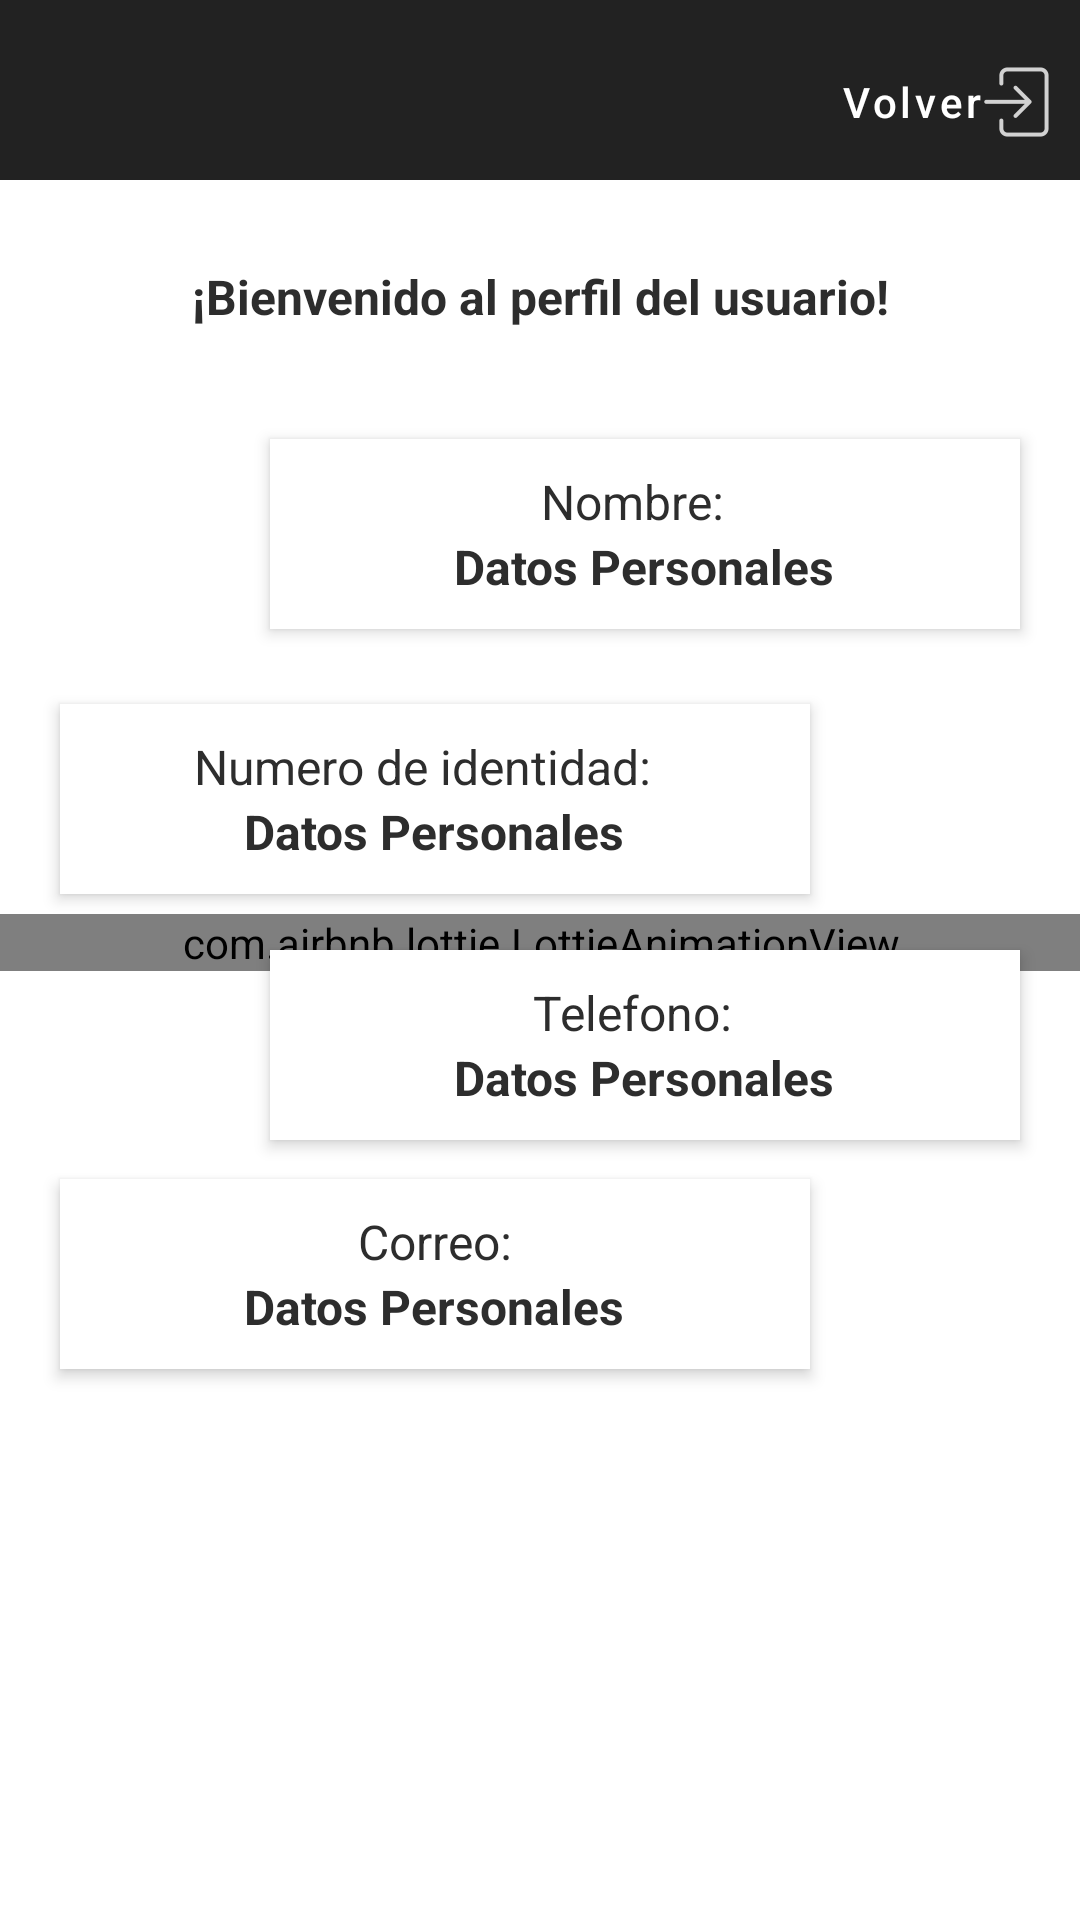

Reconstruct the res/layout file that produces this screen, plus the resources it refers to.
<!-- AndroidManifest.xml: application theme Theme.BanColombia -->
<!-- res/layout/activity_perfil.xml -->
<?xml version="1.0" encoding="utf-8"?>
<androidx.constraintlayout.widget.ConstraintLayout xmlns:android="http://schemas.android.com/apk/res/android"
    xmlns:app="http://schemas.android.com/apk/res-auto"
    xmlns:tools="http://schemas.android.com/tools"
    android:layout_width="match_parent"
    android:layout_height="match_parent"
    tools:context=".Perfil">
    <LinearLayout
        android:id="@+id/layout_main"
        android:layout_width="match_parent"
        android:layout_height="wrap_content"
        android:orientation="horizontal"
        android:background="#222222"
        app:layout_constraintBottom_toBottomOf="parent"
        app:layout_constraintEnd_toEndOf="parent"
        app:layout_constraintHorizontal_bias="0"
        app:layout_constraintStart_toStartOf="parent"
        app:layout_constraintTop_toTopOf="parent"
        app:layout_constraintVertical_bias="0.000">

        <ImageView
            android:id="@+id/logo_bancolombia"
            android:layout_width="60dp"
            android:layout_marginTop="0dp"
            android:layout_height="60dp"
            android:src="@drawable/bancoblack"
            android:layout_weight="1" />

        <Button
            android:id="@+id/volvinicior"
            style="?attr/borderlessButtonStyle"
            android:layout_width="wrap_content"
            android:layout_height="wrap_content"
            android:layout_marginTop="10dp"
            android:layout_weight="0"
            android:drawableRight="@drawable/salir"
            android:text="Volver"
            android:textAllCaps="false"
            android:textColor="@color/whitebackground"
            android:textSize="14sp" />

    </LinearLayout>



    <TextView
        android:id="@+id/que_quieres_hacer_hoy"
        android:layout_width="wrap_content"
        android:layout_height="wrap_content"
        android:text="¡Bienvenido al perfil del usuario!"
        android:textSize="16sp"
        android:textColor="@color/blackwrite"
        android:textStyle="bold"
        app:layout_constraintStart_toStartOf="parent"
        app:layout_constraintBottom_toBottomOf="parent"
        app:layout_constraintEnd_toEndOf="parent"
        app:layout_constraintTop_toBottomOf="@+id/layout_main"
        app:layout_constraintHorizontal_bias="0.5"
        app:layout_constraintVertical_bias="0.05"/>

    <LinearLayout
        android:id="@+id/layout_main2"
        android:layout_width="250dp"
        android:layout_height="wrap_content"
        android:gravity="center"
        android:layout_marginStart="20dp"
        android:layout_marginTop="5dp"
        android:layout_marginEnd="20dp"
        android:padding="10dp"
        android:elevation="3dp"
        android:layout_marginBottom="10dp"
        android:background="@color/whitebackground"
        android:orientation="vertical"
        app:layout_constraintBottom_toBottomOf="parent"
        app:layout_constraintEnd_toEndOf="parent"
        app:layout_constraintStart_toStartOf="parent"
        app:layout_constraintVertical_bias="0.07"
        app:layout_constraintHorizontal_bias="1"
        app:layout_constraintTop_toBottomOf="@+id/que_quieres_hacer_hoy">

        <TextView

            android:layout_width="wrap_content"
            android:layout_height="wrap_content"
            android:text="Nombre:  "
            android:textSize="16sp"
            android:textColor="@color/blackwrite"
            app:layout_constraintStart_toStartOf="parent"
            app:layout_constraintTop_toBottomOf="@+id/layout1"
            app:layout_constraintBottom_toBottomOf="parent"
            app:layout_constraintEnd_toEndOf="parent"

            app:layout_constraintHorizontal_bias="0.06"
            app:layout_constraintVertical_bias="0.0"/>


        <TextView
            android:id="@+id/nombre"
            android:layout_width="wrap_content"
            android:layout_height="wrap_content"
            android:textColor="@color/blackwrite"
            android:textStyle="bold"
            android:padding="0dp"
            android:layout_marginTop="0dp"
            android:textSize="16sp"
            android:text="Datos Personales"
            app:layout_constraintBottom_toBottomOf="parent"
            app:layout_constraintEnd_toEndOf="parent"
            app:layout_constraintHorizontal_bias="0.07"
            app:layout_constraintStart_toStartOf="parent"
            app:layout_constraintTop_toBottomOf="@+id/textView"
            app:layout_constraintVertical_bias="0" />


    </LinearLayout>
    <LinearLayout
        android:id="@+id/layout_main3"
        android:layout_width="250dp"
        android:layout_height="wrap_content"
        android:gravity="center"
        android:layout_marginStart="20dp"
        android:layout_marginTop="0dp"
        android:layout_marginEnd="20dp"
        android:padding="10dp"
        android:elevation="3dp"
        android:layout_marginBottom="10dp"
        android:background="@color/whitebackground"
        android:orientation="vertical"
        app:layout_constraintBottom_toBottomOf="parent"
        app:layout_constraintEnd_toEndOf="parent"
        app:layout_constraintStart_toStartOf="parent"
        app:layout_constraintVertical_bias="0.07"
        app:layout_constraintHorizontal_bias="0"
        app:layout_constraintTop_toBottomOf="@+id/layout_main2">

        <TextView

            android:layout_width="wrap_content"
            android:layout_height="wrap_content"
            android:text="Numero de identidad:  "
            android:textSize="16sp"
            android:textColor="@color/blackwrite"
            app:layout_constraintStart_toStartOf="parent"
            app:layout_constraintTop_toBottomOf="@+id/layout1"
            app:layout_constraintBottom_toBottomOf="parent"
            app:layout_constraintEnd_toEndOf="parent"

            app:layout_constraintHorizontal_bias="0.06"
            app:layout_constraintVertical_bias="0.0"/>


        <TextView
            android:id="@+id/identidad"
            android:layout_width="wrap_content"
            android:layout_height="wrap_content"
            android:textColor="@color/blackwrite"
            android:textStyle="bold"
            android:padding="0dp"
            android:layout_marginTop="0dp"
            android:textSize="16sp"
            android:text="Datos Personales"
            app:layout_constraintBottom_toBottomOf="parent"
            app:layout_constraintEnd_toEndOf="parent"
            app:layout_constraintHorizontal_bias="0.07"
            app:layout_constraintStart_toStartOf="parent"
            app:layout_constraintTop_toBottomOf="@+id/textView"
            app:layout_constraintVertical_bias="0" />


    </LinearLayout>

    <LinearLayout
        android:id="@+id/layout_main4"
        android:layout_width="250dp"
        android:layout_height="wrap_content"
        android:gravity="center"
        android:layout_marginStart="20dp"
        android:layout_marginTop="0dp"
        android:layout_marginEnd="20dp"
        android:padding="10dp"
        android:elevation="3dp"
        android:layout_marginBottom="10dp"
        android:background="@color/whitebackground"
        android:orientation="vertical"
        app:layout_constraintBottom_toBottomOf="parent"
        app:layout_constraintEnd_toEndOf="parent"
        app:layout_constraintStart_toStartOf="parent"
        app:layout_constraintVertical_bias="0.07"
        app:layout_constraintHorizontal_bias="1"
        app:layout_constraintTop_toBottomOf="@+id/layout_main3">

        <TextView

            android:layout_width="wrap_content"
            android:layout_height="wrap_content"
            android:text="Telefono:  "
            android:textSize="16sp"
            android:textColor="@color/blackwrite"
            app:layout_constraintStart_toStartOf="parent"
            app:layout_constraintTop_toBottomOf="@+id/layout1"
            app:layout_constraintBottom_toBottomOf="parent"
            app:layout_constraintEnd_toEndOf="parent"

            app:layout_constraintHorizontal_bias="0.06"
            app:layout_constraintVertical_bias="0.0"/>


        <TextView
            android:id="@+id/telefono"
            android:layout_width="wrap_content"
            android:layout_height="wrap_content"
            android:textColor="@color/blackwrite"
            android:textStyle="bold"
            android:padding="0dp"
            android:layout_marginTop="0dp"
            android:textSize="16sp"
            android:text="Datos Personales"
            app:layout_constraintBottom_toBottomOf="parent"
            app:layout_constraintEnd_toEndOf="parent"
            app:layout_constraintHorizontal_bias="0.07"
            app:layout_constraintStart_toStartOf="parent"
            app:layout_constraintTop_toBottomOf="@+id/textView"
            app:layout_constraintVertical_bias="0" />


    </LinearLayout>

    <LinearLayout
        android:id="@+id/layout_main5"
        android:layout_width="250dp"
        android:layout_height="wrap_content"
        android:gravity="center"
        android:layout_marginStart="20dp"
        android:layout_marginTop="0dp"
        android:layout_marginEnd="20dp"
        android:padding="10dp"
        android:elevation="3dp"
        android:layout_marginBottom="10dp"
        android:background="@color/whitebackground"
        android:orientation="vertical"
        app:layout_constraintBottom_toBottomOf="parent"
        app:layout_constraintEnd_toEndOf="parent"
        app:layout_constraintStart_toStartOf="parent"
        app:layout_constraintVertical_bias="0.07"
        app:layout_constraintHorizontal_bias="0"
        app:layout_constraintTop_toBottomOf="@+id/layout_main4">

        <TextView
            android:layout_width="wrap_content"
            android:layout_height="wrap_content"
            android:text="Correo:"
            android:textSize="16sp"
            android:textColor="@color/blackwrite"
            app:layout_constraintStart_toStartOf="parent"
            app:layout_constraintTop_toBottomOf="@+id/layout1"
            app:layout_constraintBottom_toBottomOf="parent"
            app:layout_constraintEnd_toEndOf="parent"
            app:layout_constraintHorizontal_bias="0.06"
            app:layout_constraintVertical_bias="0.0"/>


        <TextView
            android:id="@+id/correo"
            android:layout_width="wrap_content"
            android:layout_height="wrap_content"
            android:textColor="@color/blackwrite"
            android:textStyle="bold"
            android:padding="0dp"
            android:layout_marginTop="0dp"
            android:textSize="16sp"
            android:text="Datos Personales"
            app:layout_constraintBottom_toBottomOf="parent"
            app:layout_constraintEnd_toEndOf="parent"
            app:layout_constraintHorizontal_bias="0.07"
            app:layout_constraintStart_toStartOf="parent"
            app:layout_constraintTop_toBottomOf="@+id/textView"
            app:layout_constraintVertical_bias="0" />


    </LinearLayout>

    <LinearLayout
        android:layout_width="401dp"
        android:layout_height="577dp"
        android:layout_margin="20dp"
        android:gravity="center"
        app:layout_constraintBottom_toBottomOf="parent"
        app:layout_constraintEnd_toEndOf="parent"
        app:layout_constraintStart_toStartOf="parent"
        app:layout_constraintTop_toTopOf="parent"
        app:layout_constraintVertical_bias="0.25">


        <com.airbnb.lottie.LottieAnimationView
            android:id="@+id/animationView12"
            android:layout_width="match_parent"
            android:layout_height="wrap_content"
            app:lottie_autoPlay="true"
            app:lottie_loop="true"
            app:lottie_rawRes="@raw/o" />

    </LinearLayout>

</androidx.constraintlayout.widget.ConstraintLayout>
<!-- resources referenced by this layout -->
<resources>
  <color name="blackwrite">#2D2D2D</color>
  <color name="whitebackground">#FFFFFF</color>
  <!-- drawable salir: png bitmap (drawable-hdpi, 490 bytes) -->
  <style name="Theme.BanColombia" parent="Theme.MaterialComponents.DayNight.NoActionBar">
          
          <item name="colorPrimary">@color/purple_500</item>
          <item name="colorPrimaryVariant">#191919</item>
          <item name="colorOnPrimary">@color/white</item>
          
          <item name="colorSecondary">@color/purple_500</item>
          <item name="colorSecondaryVariant">@color/purple_500</item>
          <item name="colorOnSecondary">@color/black</item>
          
          <item name="android:statusBarColor" tools:targetApi="l">?attr/colorPrimaryVariant</item>
          
      </style>
  <color name="purple_500">#FFC902</color>
  <color name="white">#FFFFFFFF</color>
  <color name="black">#FF000000</color>
</resources>
